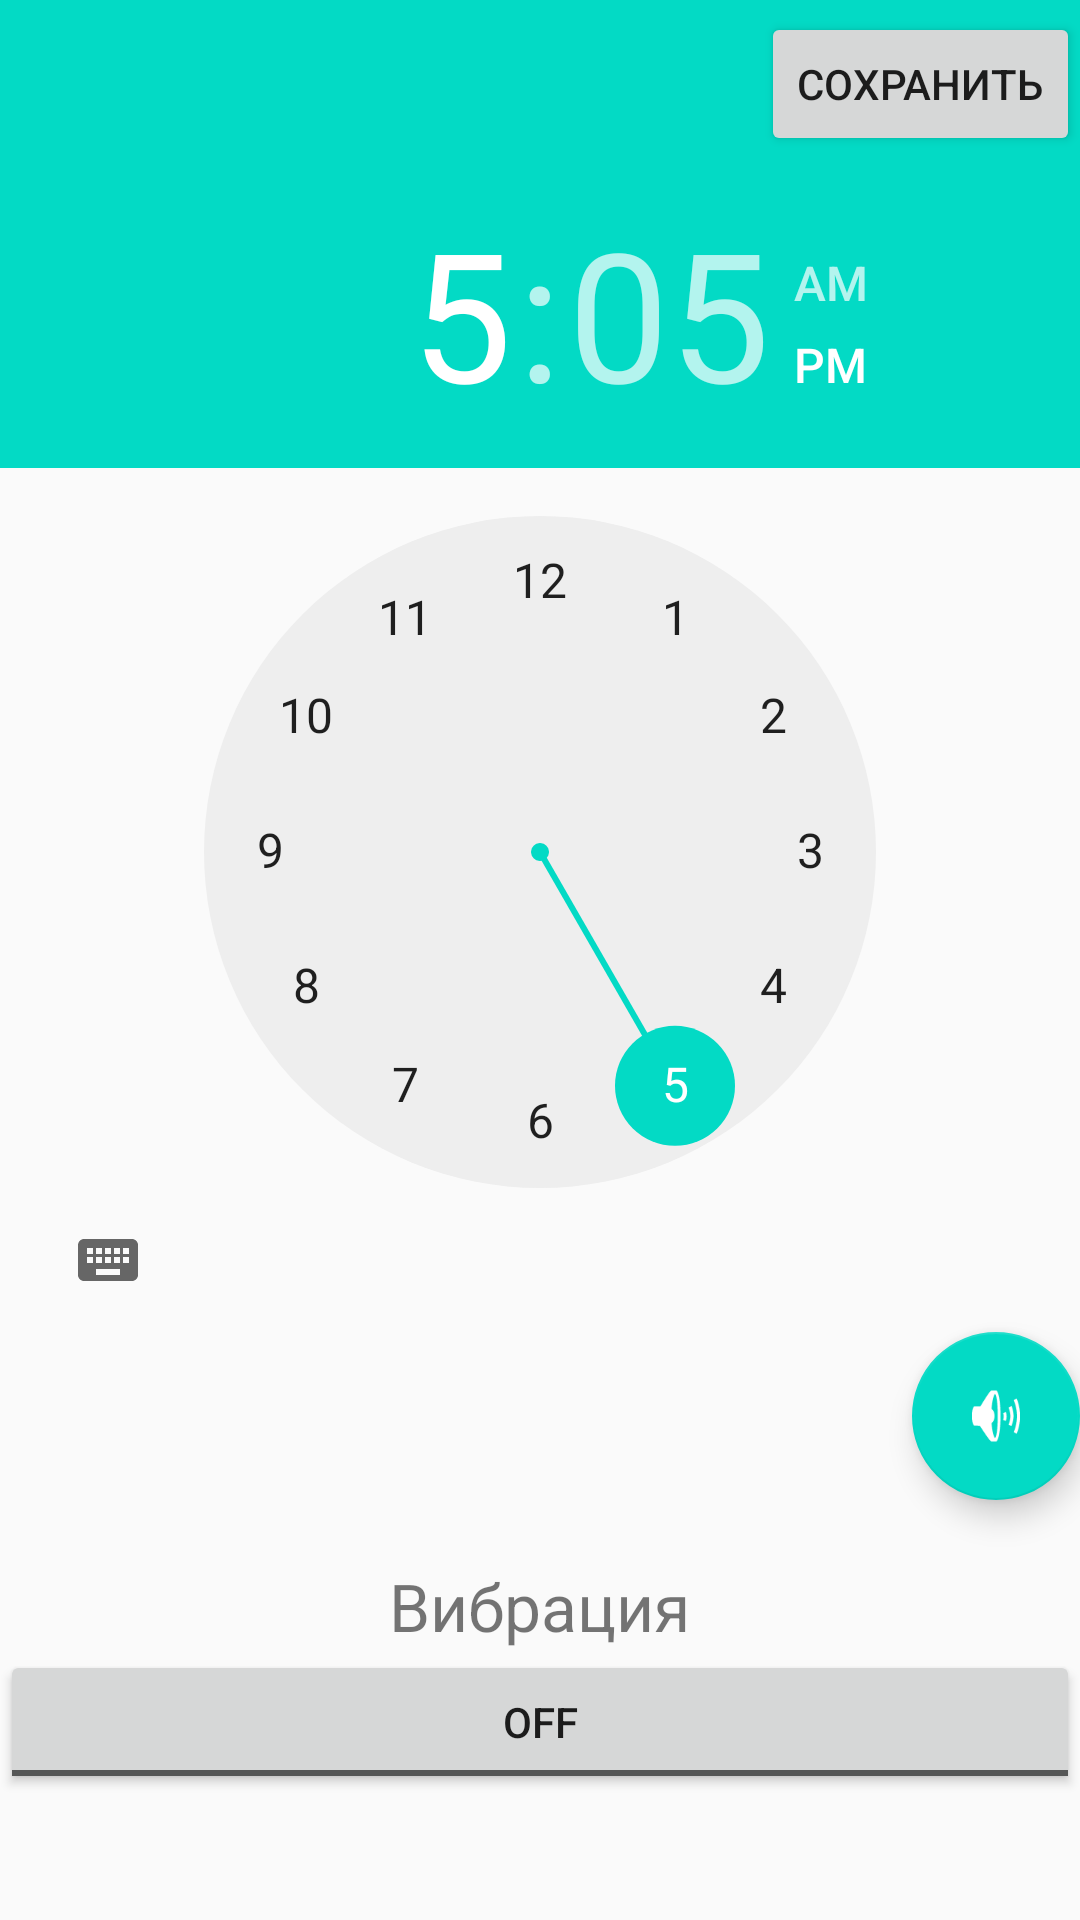

Reconstruct the res/layout file that produces this screen, plus the resources it refers to.
<!-- AndroidManifest.xml: application theme AppTheme -->
<!-- res/layout/activity_notification.xml -->
<?xml version="1.0" encoding="utf-8"?>
<RelativeLayout xmlns:android="http://schemas.android.com/apk/res/android"
    xmlns:app="http://schemas.android.com/apk/res-auto"
    xmlns:tools="http://schemas.android.com/tools"
    android:layout_width="match_parent"
    android:layout_height="match_parent"
    tools:context="com.example.user.habittracker.Notification">

    <android.support.v7.widget.Toolbar
        android:id="@+id/toolbar_top"
        android:layout_height="wrap_content"
        android:layout_width="match_parent"
        android:minHeight="?attr/actionBarSize"
        android:background="@color/colorAccent"
        app:theme="@style/AppTheme"
        >

        <RelativeLayout
            android:layout_width="match_parent"
            android:layout_height="match_parent">

            <Button
                android:id="@+id/savetime"
                android:layout_width="wrap_content"
                android:layout_height="wrap_content"
                android:text="Сохранить"
                android:layout_alignParentRight="true"
                android:layout_alignParentTop="true"
                />
        </RelativeLayout>

    </android.support.v7.widget.Toolbar>


    <TimePicker
        android:id="@+id/timePicker"
        android:layout_width="match_parent"
        android:layout_height="wrap_content"
        android:layout_below="@id/toolbar_top"
        />

    <android.support.design.widget.FloatingActionButton
        android:id="@+id/floatingActionButton"
        android:layout_width="match_parent"
        android:layout_height="wrap_content"
        android:layout_alignParentEnd="true"
        android:layout_alignParentRight="true"
        android:layout_below="@+id/timePicker"
        android:clickable="true"

        app:srcCompat="@android:drawable/ic_lock_silent_mode_off" />

    <TextView
        android:id="@+id/textView"
        android:layout_width="wrap_content"
        android:layout_height="50dp"
        android:layout_centerHorizontal="true"
        android:gravity="bottom"
        android:textSize="22sp"
        android:layout_below="@+id/floatingActionButton"
        android:text="Вибрация" />

    <ToggleButton
        android:id="@+id/toggleButton"
        android:layout_width="match_parent"
        android:layout_height="wrap_content"
        android:layout_alignParentLeft="true"
        android:layout_alignParentStart="true"
        android:layout_below="@+id/textView"
        android:text="Вибрация" />

</RelativeLayout>
<!-- resources referenced by this layout -->
<resources>
  <style name="AppTheme" parent="Theme.AppCompat.Light.NoActionBar">
          
          <item name="colorPrimary">@color/colorPrimary</item>
          <item name="colorPrimaryDark">@color/colorPrimaryDark</item>
          <item name="colorAccent">@color/colorAccent</item>
      </style>
  <!-- not gathered from this repository: default colours our renderer supplied (Android Studio template values) -->
  <color name="colorPrimary">#FF6200EE</color>
  <color name="colorPrimaryDark">#FF3700B3</color>
  <color name="colorAccent">#FF03DAC5</color>
</resources>
